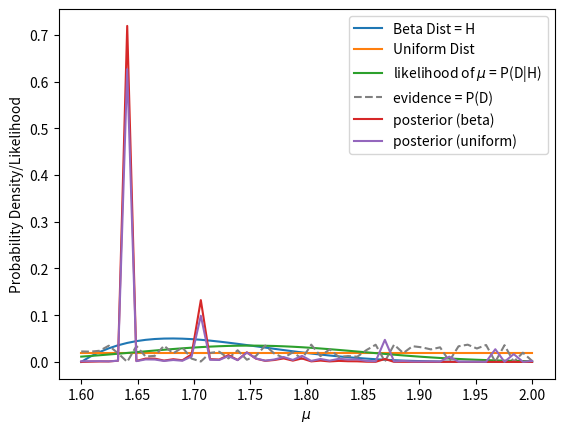

Source code (Python):

import scipy.stats as sts
import numpy as np
import matplotlib.pyplot as plt

# from web, just to test the basic fxs

'''
P(hypothesis|data) = P(data|hypothesis) * P(hypothesis) / P(data)
P(H|D) = P(D|H) * P(H) / P(D)

P(H) = prior -> bias/expectations (initial belief)
P(D) = evidence -> experience = marginal likelihood (prob of data, avged across all hypotheses)
P(D|H) = likelihood -> probability of data given specific hypothesis=theta
P(H|D) = posterior > updated belief
'''

# prior
# hypothesis ~ Normal_dist(mean, sd)

mu = np.linspace(1.6, 2.0)                              # default num=50, endpoint=True
du = np.ones(mu.size)/mu.size                           # uniform dist
db = sts.beta.pdf(mu, 2, 5, loc = 1.6, scale = 0.4)     # beta dist
db = db/db.sum()

plt.plot(mu, db, label = 'Beta Dist = H')
plt.plot(mu, du, label = 'Uniform Dist')
# plt.xlabel("$\mu$")
# plt.ylabel("Probability density")
# plt.legend()
# plt.show()

x = 1.75
likelihood = sts.norm.pdf(x, mu, scale=0.1)
likelihood = likelihood/likelihood.sum()

plt.plot(mu, likelihood, label = 'likelihood of $\mu$ = P(D|H)')
# plt.xlabel("$\mu$")
# plt.ylabel("Probability Density/Likelihood")
# plt.legend()
# plt.show()

# let's say the evidence is:

data = np.random.randint(160,200,50)/100
evidence = sts.norm.pdf(data, mu, scale=0.1)
evidence /= evidence.sum()

plt.plot(mu, evidence, label = 'evidence = P(D)', linestyle='--', color='grey')

# so the updated belief

# prior = db
posterior_db = likelihood * db / evidence
posterior_db /= posterior_db.sum()

# prior = du
posterior_du = likelihood * du / evidence
posterior_du /= posterior_du.sum()

plt.plot(mu, posterior_db, label = 'posterior (beta)')
plt.plot(mu, posterior_du, label = 'posterior (uniform)')

# plt.title(f'Likelihood of $\mu$ given observation {x}m')
plt.xlabel("$\mu$")
plt.ylabel("Probability Density/Likelihood")
plt.legend()
plt.show()